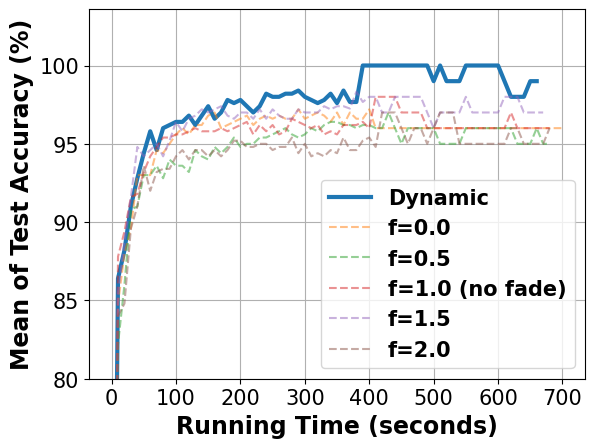

Source code (Python):
# -*- coding: UTF-8 -*-

# For ubuntu env error: findfont: Font family ['Times New Roman'] not found. Falling back to DejaVu Sans.
# ```bash
# sudo apt-get install msttcorefonts
# rm -rf ~/.cache/matplotlib
# ```

import matplotlib.pyplot as plt
import matplotlib.font_manager as font_manager

fed_async = [44.2, 86.4, 88.2, 91.0, 92.8, 94.4, 95.8, 94.6, 96.0, 96.2, 96.4, 96.4, 96.8, 96.2, 96.8, 97.4, 96.6, 97.0, 97.8, 97.6, 97.8, 97.4, 97.0, 97.4, 98.2, 98.0, 98.0, 98.2, 98.2, 98.4, 98.0, 97.8, 97.6, 97.8, 98.2, 97.6, 98.4, 97.67, 97.67, 100.0, 100.0, 100.0, 100.0, 100.0, 100.0, 100.0, 100.0, 100.0, 100.0, 100.0, 99.0, 100.0, 99.0, 99.0, 99.0, 100.0, 100.0, 100.0, 100.0, 100.0, 100.0, 99.0, 98.0, 98.0, 98.0, 99.0, 99.0, None, None, None, None, None, None, None, None, None, None, None]
fed_async_f00 = [34.4, 84.8, 88.0, 89.6, 93.0, 93.0, 93.0, 94.6, 94.4, 95.0, 95.6, 96.0, 95.6, 96.2, 96.2, 96.8, 97.0, 96.0, 96.2, 96.4, 96.6, 96.8, 96.2, 96.6, 96.8, 96.6, 96.8, 96.6, 96.6, 97.2, 96.6, 96.8, 97.0, 96.8, 96.4, 97.0, 96.2, 97.0, 96.6, 96.6, 97.2, 96.0, 96.0, 96.0, 96.0, 96.0, 96.0, 96.0, 96.0, 96.0, 96.0, 96.0, 96.0, 96.0, 96.0, 96.0, 96.0, 96.0, 96.0, 96.0, 96.0, 96.0, 96.0, 96.0, 96.0, 96.0, 96.0, 96.0, 96.0, 96.0, 96.0, None, None, None, None, None, None, None]
fed_async_f05 = [60.4, 82.2, 86.0, 90.8, 91.0, 93.0, 93.0, 93.6, 92.8, 94.0, 93.6, 93.6, 93.2, 94.6, 94.2, 94.0, 94.8, 94.4, 94.8, 95.4, 94.8, 95.0, 95.0, 95.4, 95.4, 95.6, 95.8, 96.0, 95.6, 95.4, 95.6, 96.0, 95.8, 96.2, 96.4, 96.4, 96.2, 96.2, 96.0, 96.2, 96.2, 96.0, 96.0, 97.0, 96.0, 95.0, 96.0, 96.0, 96.0, 96.0, 96.0, 95.0, 95.0, 95.0, 95.0, 96.0, 96.0, 96.0, 96.0, 96.0, 96.0, 96.0, 96.0, 95.0, 95.0, 95.0, 96.0, 95.0, 95.0, None, None, None, None, None, None, None, None, None]
fed_async_f10 = [42.2, 87.8, 89.4, 91.6, 91.8, 93.2, 94.2, 94.8, 95.4, 95.4, 95.6, 95.6, 95.8, 96.0, 95.8, 95.8, 95.8, 96.0, 95.8, 96.0, 96.2, 96.4, 95.6, 96.2, 95.8, 96.2, 95.6, 95.8, 96.6, 96.4, 96.2, 96.0, 96.2, 95.6, 95.8, 95.6, 96.2, 96.2, 96.2, 96.4, 96.0, 98.0, 98.0, 98.0, 98.0, 97.0, 97.0, 97.0, 97.0, 96.0, 96.0, 96.0, 96.0, 96.0, 96.0, 96.0, 96.0, 96.0, 96.0, 96.0, 96.0, 96.0, 97.0, 96.0, 96.0, 96.0, 96.0, 96.0, 96.0, None, None, None, None, None, None, None, None, None]
fed_async_f15 = [33.8, 85.4, 88.8, 91.6, 94.8, 94.2, 94.6, 95.0, 94.2, 95.2, 96.4, 95.8, 96.6, 96.8, 97.2, 97.0, 97.2, 97.4, 96.8, 96.6, 97.0, 97.0, 96.6, 97.2, 96.6, 97.2, 96.8, 96.6, 96.6, 97.2, 97.0, 97.0, 97.0, 97.4, 97.2, 97.4, 97.4, 97.25, 98.33, 97.67, 98.0, 98.0, 97.0, 97.0, 98.0, 98.0, 98.0, 98.0, 98.0, 97.0, 96.0, 97.0, 97.0, 97.0, 97.0, 98.0, 97.0, 97.0, 97.0, 97.0, 97.0, 98.0, 98.0, 98.0, 97.0, 97.0, 97.0, 97.0, None, None, None, None, None, None, None, None, None, None]
fed_async_f20 = [28.0, 84.0, 84.8, 89.6, 91.0, 93.6, 92.0, 93.2, 93.4, 93.4, 94.2, 94.6, 94.0, 94.6, 94.6, 94.2, 94.6, 94.2, 94.6, 95.2, 95.2, 94.8, 94.8, 95.0, 95.0, 94.6, 94.8, 94.8, 95.4, 94.4, 95.0, 94.2, 94.4, 94.2, 94.6, 94.4, 95.4, 94.6, 94.6, 95.2, 95.4, 94.8, 97.0, 97.0, 97.0, 96.0, 95.0, 96.0, 96.0, 95.0, 96.0, 97.0, 97.0, 97.0, 95.0, 95.0, 95.0, 95.0, 95.0, 95.0, 95.0, 95.0, 96.0, 96.0, 95.0, 95.0, 95.0, 95.0, 96.0, None, None, None, None, None, None, None, None, None]

x = range(len(fed_async_f05))
x = [value * 10 for value in x]

fig, axes = plt.subplots()

legendFont = font_manager.FontProperties(family='Times New Roman', weight='bold', style='normal', size=15)
xylabelFont = font_manager.FontProperties(family='Times New Roman', weight='bold', style='normal', size=17)
csXYLabelFont = {'fontproperties': xylabelFont}

axes.plot(x, fed_async, label="Dynamic", linewidth=3)
axes.plot(x, fed_async_f00, label="f=0.0", linestyle='--', alpha=0.5)
axes.plot(x, fed_async_f05, label="f=0.5", linestyle='--', alpha=0.5)
axes.plot(x, fed_async_f10, label="f=1.0 (no fade)", linestyle='--', alpha=0.5)
axes.plot(x, fed_async_f15, label="f=1.5", linestyle='--', alpha=0.5)
axes.plot(x, fed_async_f20, label="f=2.0", linestyle='--', alpha=0.5)

axes.set_xlabel("Running Time (seconds)", **csXYLabelFont)
axes.set_ylabel("Mean of Test Accuracy (%)", **csXYLabelFont)

plt.xticks(family='Times New Roman', fontsize=15)
plt.yticks(family='Times New Roman', fontsize=15)
plt.ylim(80)
plt.legend(prop=legendFont)
plt.grid()
plt.show()
